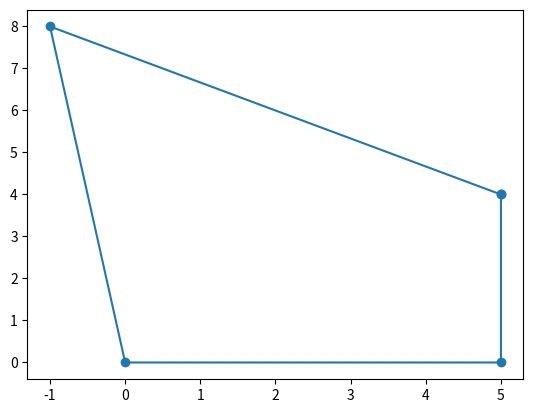

The script that saved this image:
# import matplotlib

# matplotlib.use("TkAgg")  # Use a different backend (e.g., TkAgg)
import matplotlib.pyplot as plt

# # Define your list of points (x, y coordinates)

# # Add the first point at the end to close the shape
# points.append(points[0])

# # Extract x and y coordinates from the points
# x, y = zip(*points)

# # Create a plot
# plt.plot(x, y)

# # Optionally fill the shape with a color
# plt.fill(x, y, "b", alpha=0.2)  # 'b' stands for blue, you can change it
# # plt.savefig("output_plot.png")  # Save the plot to a file

# # Show the plot
# plt.show()
# Define your list of unordered points (x, y coordinates)
# points = [(3, 4), (7, 11), (1, 2), (5, 6)]

# Sort the points based on their x or y coordinates, depending on your desired order
# For example, you can sort by x-coordinate to connect points from left to right
# points.sort(key=lambda p: p[0])

# Add the first point at the end to close the shape
# points.append(points[0])

# # Extract x and y coordinates from the points
# x, y = zip(*points)

# # Create a plot
# # plt.plot(x, y)
# plt.plot(x, y, marker="o")  # 'o' specifies that points should be marked

# # Optionally fill the shape with a color
# plt.fill(x, y, "b", alpha=0.2)  # 'b' stands for blue, you can change it


from scipy.spatial import ConvexHull
import numpy as np

points = [
    (5, 0),
    (0, 4),
    (5, 4),
    (0, 0),
    (-1, 8),
]

# Define your list of points (x, y coordinates)
# points = [(1, 2), (3, 4), (5, 6), (7, 8)]

# Convert the points to a NumPy array for compatibility with ConvexHull
points_array = np.array(points)

# Calculate the convex hull
hull = ConvexHull(points_array)

# Extract the vertices of the convex hull
hull_points = points_array[hull.vertices]

# Close the shape by adding the first point at the end
hull_points = np.append(hull_points, [hull_points[0]], axis=0)

# Extract x and y coordinates from the hull points
x, y = zip(*hull_points)

# Create a plot
plt.plot(x, y, marker="o")


# Show the plot
plt.savefig("output_plot2.png")  # Save the plot to a file
